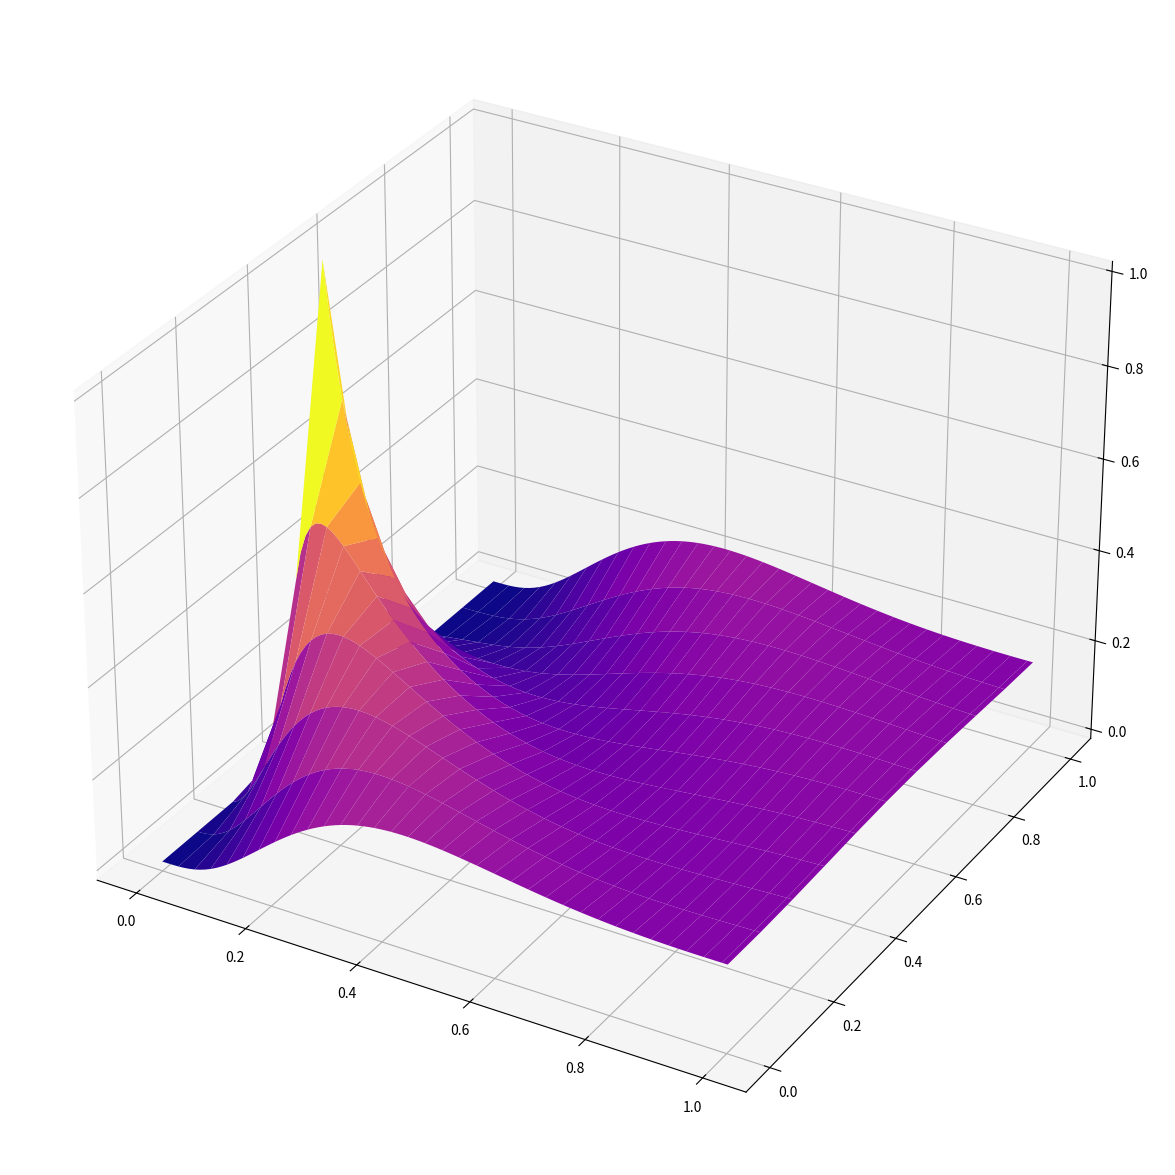

Generate this figure with matplotlib:
import numpy as np
from scipy import linalg as lg
from scipy import sparse as sc
from scipy.sparse import linalg as slg
import matplotlib.pyplot as plt
import math
import scipy as sp
from mpl_toolkits import mplot3d as p3d
import matplotlib.cm as cm

def g(grid):
    return np.exp(-100*(grid - 0.5)**2)

def convdif(u, a, d, dt, dx):
    N = len(u)
    print(d * Tdx - a * Sdx)
    A = np.eye(N) - dt / 2 * (d * Tdx - a * Sdx)
    B = np.matmul(np.eye(N) + dt / 2 * (d * Tdx - a * Sdx), np.array(u))
    return lg.solve(A, B).tolist()


def CDsolver(N, M, tend, a, d):
    dx = 1 / N
    dt = tend / M
    xx = np.linspace(0, 1, N+1)
    U = [None]*(M+1)
    U[0] = g(xx[:-1]).tolist()
    createMatrices(N, dx)
    for m in range(M):
        U[m+1] = convdif(U[m], a, d, dt, dx)
    return U

def createMatrices(N, deltax):
    global Tdx
    global Sdx
    ssdiag = 1/deltax**2 * np.array([1.0]*(N-1))
    mdiag = 1/deltax**2 * np.array([-2.0]*(N))
    Tdx = np.diag(ssdiag, -1) + np.diag(mdiag) + np.diag(ssdiag, 1)
    Sdx = deltax/2 * (np.diag(ssdiag, 1) - np.diag(ssdiag, -1))
    Tdx[0, -1] = Tdx[-1, 0] = 1/deltax**2
    Sdx[0, -1] = -1 / (2*deltax)
    Sdx[-1, 0] = 1 / (2*deltax)

def plot(N, M, tend, U):
    U = np.transpose(np.array(U))
    Ulast = U[0,:]
    Unew = np.vstack((U, Ulast))
    xx = np.linspace(0, 1, N+1)
    tt = np.linspace(0, tend, M+1)
    [T, X] = np.meshgrid(tt, xx)
    fig = plt.figure(figsize = (15, 15))
    ax = plt.axes(projection = '3d')
    ax.plot_surface(T, X, Unew, cmap=cm.plasma)
    plt.show()

def task31():
    N = 10
    dx = 1/N
    M = 100
    tend = 1
    a = -1
    d = 0.1
    peclet = abs(a/d)
    print(peclet)
    if peclet*dx >= 2:
        print(peclet*(1/N))
        N = math.ceil(peclet/2) * 2
        print(peclet*(1/N))
    U = CDsolver(N, M, tend, a, d)
    plot(N, M, tend, U)

task31()
